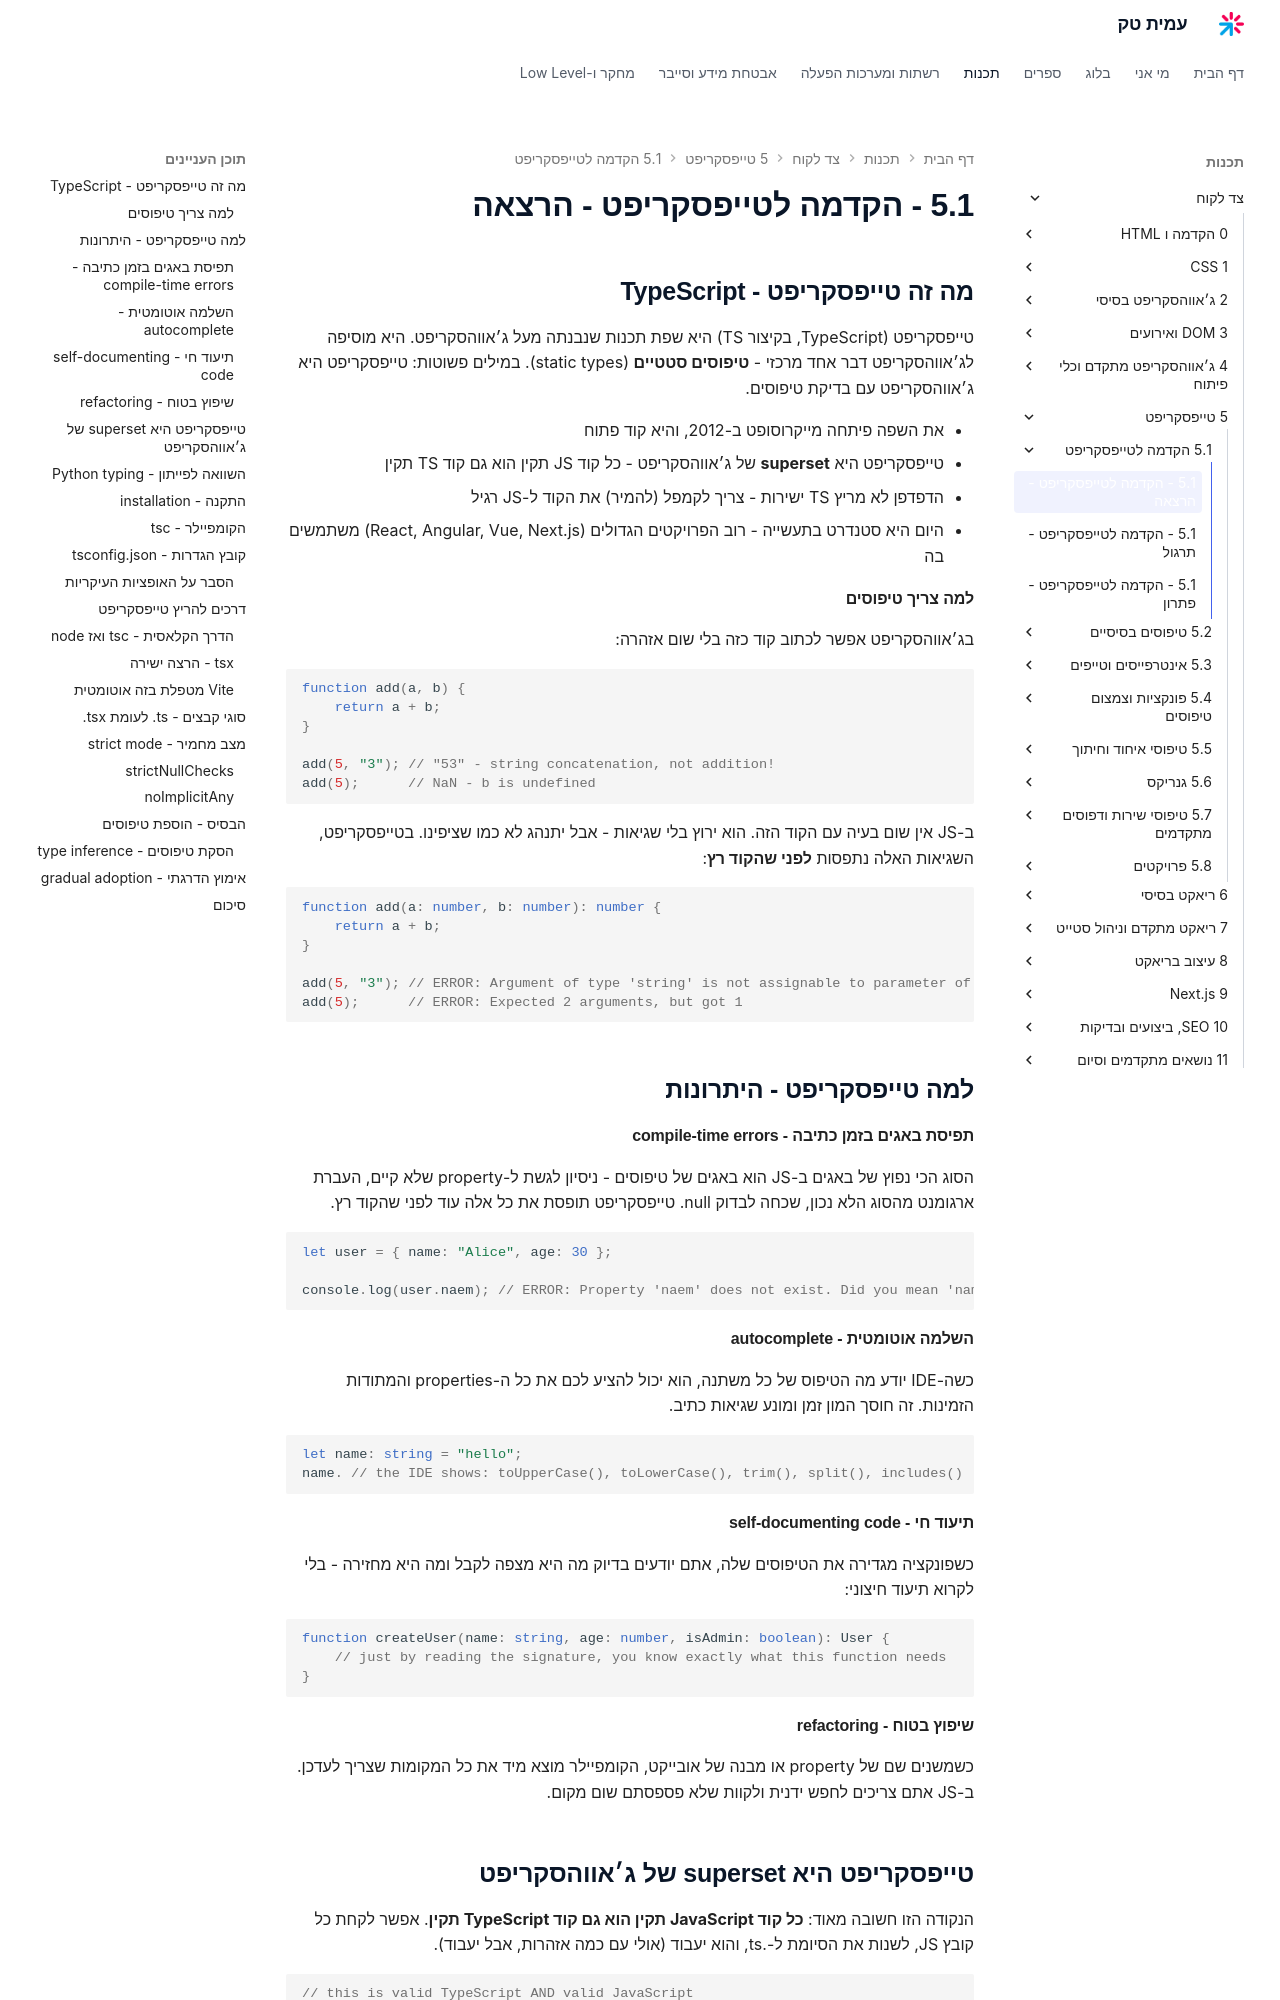

repository: AmitPinchasi/amittech · page: צד-לקוח/5 - טייפסקריפט/5.1 - הקדמה לטייפסקריפט/5.1 - הקדמה לטייפסקריפט - הרצאה/index.html · generator: mkdocs


## מה זה טייפסקריפט - TypeScript

טייפסקריפט (TypeScript, בקיצור TS) היא שפת תכנות שנבנתה מעל ג׳אווהסקריפט. היא מוסיפה לג׳אווהסקריפט דבר אחד מרכזי - **טיפוסים סטטיים** (static types). במילים פשוטות: טייפסקריפט היא ג׳אווהסקריפט עם בדיקת טיפוסים.

- את השפה פיתחה מייקרוסופט ב-2012, והיא קוד פתוח
- טייפסקריפט היא **superset** של ג׳אווהסקריפט - כל קוד JS תקין הוא גם קוד TS תקין
- הדפדפן לא מריץ TS ישירות - צריך לקמפל (להמיר) את הקוד ל-JS רגיל
- היום היא סטנדרט בתעשייה - רוב הפרויקטים הגדולים (React, Angular, Vue, Next.js) משתמשים בה

#### למה צריך טיפוסים

בג׳אווהסקריפט אפשר לכתוב קוד כזה בלי שום אזהרה:

```js
function add(a, b) {
    return a + b;
}

add(5, "3"); // "53" - string concatenation, not addition!
add(5);      // NaN - b is undefined
```

ב-JS אין שום בעיה עם הקוד הזה. הוא ירוץ בלי שגיאות - אבל יתנהג לא כמו שציפינו. בטייפסקריפט, השגיאות האלה נתפסות **לפני שהקוד רץ**:

```ts
function add(a: number, b: number): number {
    return a + b;
}

add(5, "3"); // ERROR: Argument of type 'string' is not assignable to parameter of type 'number'
add(5);      // ERROR: Expected 2 arguments, but got 1
```

## למה טייפסקריפט - היתרונות

#### תפיסת באגים בזמן כתיבה - compile-time errors

הסוג הכי נפוץ של באגים ב-JS הוא באגים של טיפוסים - ניסיון לגשת ל-property שלא קיים, העברת ארגומנט מהסוג הלא נכון, שכחה לבדוק null. טייפסקריפט תופסת את כל אלה עוד לפני שהקוד רץ.

```ts
let user = { name: "Alice", age: 30 };

console.log(user.naem); // ERROR: Property 'naem' does not exist. Did you mean 'name'?
```

#### השלמה אוטומטית - autocomplete

כשה-IDE יודע מה הטיפוס של כל משתנה, הוא יכול להציע לכם את כל ה-properties והמתודות הזמינות. זה חוסך המון זמן ומונע שגיאות כתיב.

```ts
let name: string = "hello";
name. // the IDE shows: toUpperCase(), toLowerCase(), trim(), split(), includes() ...
```

#### תיעוד חי - self-documenting code

כשפונקציה מגדירה את הטיפוסים שלה, אתם יודעים בדיוק מה היא מצפה לקבל ומה היא מחזירה - בלי לקרוא תיעוד חיצוני:

```ts
function createUser(name: string, age: number, isAdmin: boolean): User {
    // just by reading the signature, you know exactly what this function needs
}
```

#### שיפוץ בטוח - refactoring

כשמשנים שם של property או מבנה של אובייקט, הקומפיילר מוצא מיד את כל המקומות שצריך לעדכן. ב-JS אתם צריכים לחפש ידנית ולקוות שלא פספסתם שום מקום.
